Dataset: augmented (GitHub, haneens5905/MSI-System). Classes: cardboard, glass, metal, paper, plastic, trash.

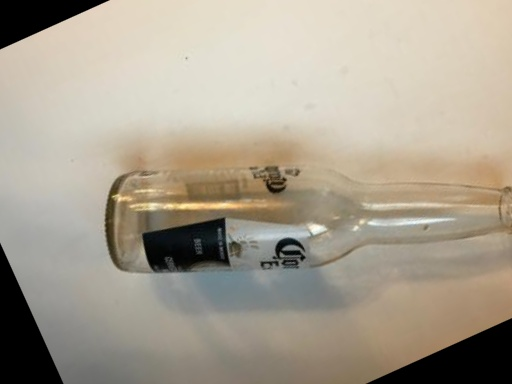
Label: glass

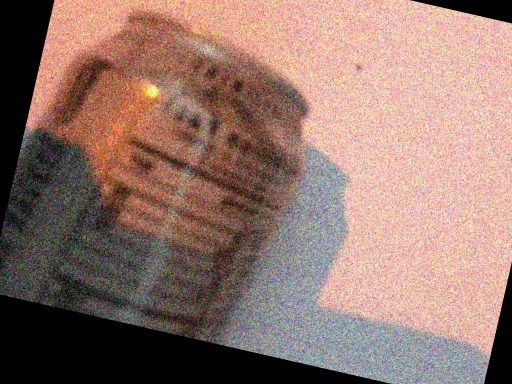
Label: metal

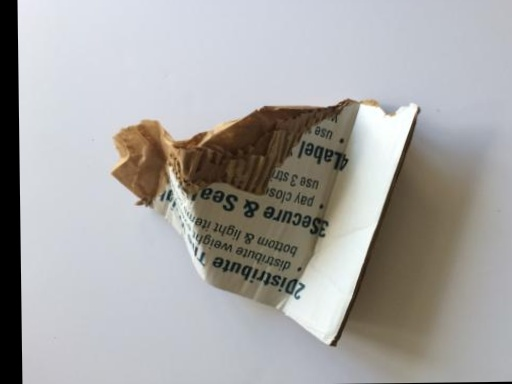
Label: cardboard

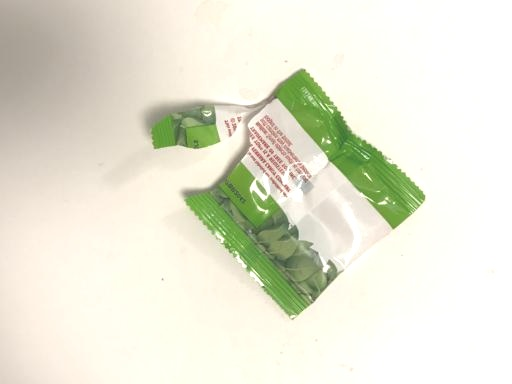
Label: trash

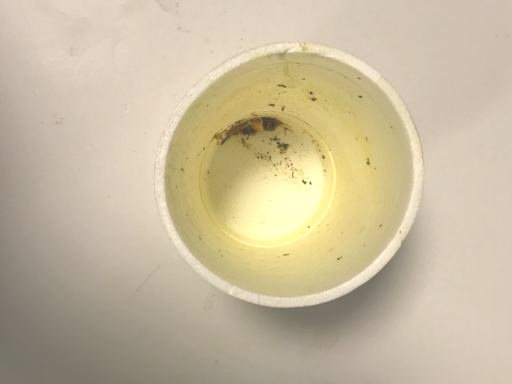
Label: trash

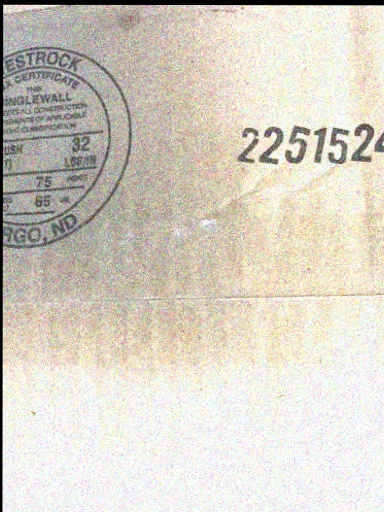
Label: cardboard
